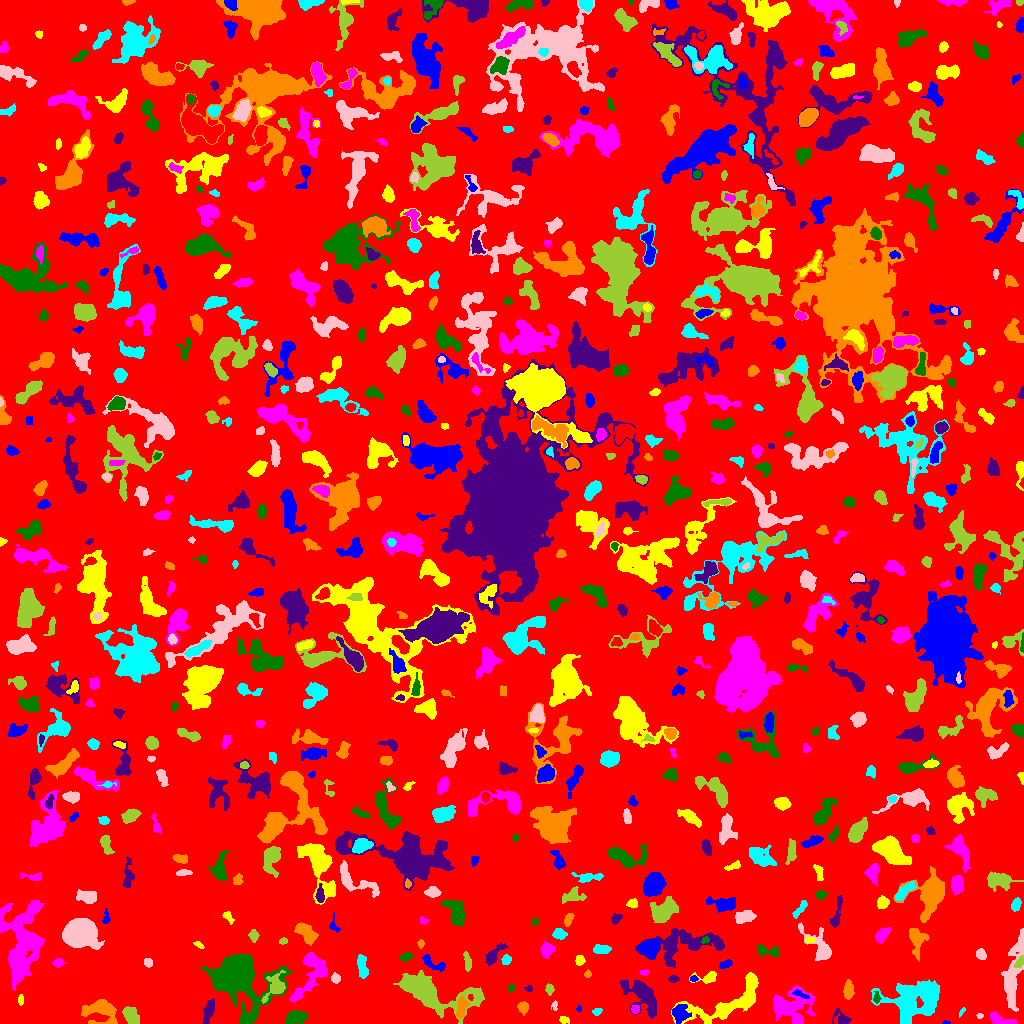

The file beside this chart, header and first rows:
ID, X, Y, A, B, theta, total_flux, mu_max, mu_median, mu_mean, R_fwhm, R_e, R10, R90, x_start, x_end, y_start, y_end, area, greylevel
0, 514.8, 515.7, 298.2, 293.2, 0.4233, 1209594, 11.0, 1.0, 1.595, 44.95, 226.3, 84.6, 370.4, 0, 1023, 0, 1023, 758179, 1.595
1, 945.9, 0.913, 1.981, 0.9275, -0.02437, 46.0, 3.0, 2.0, 1.704, 2.185, 1.596, 0.5642, 2.585, 942, 950, 0, 3, 27, 5.704
2, 563.9, 3.706, 2.384, 1.607, -0.2658, 119.0, 4.0, 1.0, 1.676, 3.29, 2.326, 0.7979, 3.949, 559, 569, 0, 7, 71, 6.676
3, 1000, 4.104, 7.681, 2.294, -0.3021, 346.0, 4.0, 2.0, 1.756, 5.726, 4.26, 1.693, 6.91, 990, 1016, 0, 12, 197, 5.756
4, 248.1, 5.829, 4.615, 1.696, 0.5183, 164.0, 3.0, 2.0, 1.691, 4.146, 3.192, 1.262, 4.951, 241, 256, 0, 13, 97, 8.691
5, 208.6, 12.46, 6.011, 2.222, 1.294, 514.0, 5.0, 2.0, 2.413, 5.698, 4.583, 1.784, 7.024, 202, 214, 0, 25, 213, 7.413
6, 461.4, 15.2, 5.279, 2.274, 1.328, 537.0, 6.0, 3.0, 2.841, 5.585, 4.222, 1.693, 6.58, 456, 469, 5, 28, 189, 8.841
7, 962, 11.91, 2.886, 0.9124, 1.038, 64.0, 4.0, 1.0, 1.561, 2.523, 1.871, 0.5642, 3.038, 959, 965, 6, 16, 41, 6.561
8, 979.6, 7.857, 1.726, 1.244, 0.04441, 63.0, 4.0, 1.5, 1.75, 2.394, 1.693, 0.5642, 2.877, 976, 983, 5, 10, 36, 5.75
9, 130.7, 8.168, 4.617, 2.76, -1.071, 1077, 10.0, 4.0, 4.506, 6.024, 4.549, 1.871, 7.024, 122, 139, 0, 17, 239, 9.506
10, 615, 6.833, 1.908, 1.595, 0.01808, 84.0, 4.0, 2.0, 1.787, 2.877, 2.111, 0.7979, 3.432, 611, 619, 3, 9, 47, 7.787
11, 679.8, 10.13, 4.602, 3.81, 1.487, 679.0, 5.0, 3.0, 2.642, 6.58, 5.14, 2.034, 7.838, 672, 691, 0, 19, 257, 7.642
12, 731.4, 22.54, 25.23, 7.998, 0.4055, 4354, 13.0, 4.0, 4.179, 6.408, 10.14, 3.478, 16.3, 671, 758, 0, 51, 1042, 6.179
13, 635.5, 13.91, 1.877, 1.871, -0.0, 64.0, 2.0, 1.0, 0.9275, 3.909, 2.185, 0.9772, 3.613, 631, 639, 10, 18, 69, 6.928
14, 297.3, 6.616, 5.374, 2.851, 0.1241, 653.0, 8.0, 2.0, 2.502, 4.334, 4.754, 1.693, 7.695, 285, 308, 0, 13, 261, 6.502
15, 841.8, 4.826, 4.92, 3.073, -0.6779, 420.0, 6.0, 2.0, 2.593, 4.334, 3.7, 1.382, 6.155, 832, 851, 0, 15, 162, 5.593
16, 523.1, 16.48, 2.798, 2.393, -1.314, 195.0, 4.0, 2.0, 1.653, 4.549, 3.141, 1.128, 4.918, 517, 528, 8, 22, 118, 5.653
17, 596.9, 11.79, 2.338, 1.742, 0.4482, 142.0, 4.0, 2.0, 2.185, 3.785, 2.523, 0.9772, 3.949, 592, 602, 8, 15, 65, 8.185
18, 554.5, 17.71, 2.649, 1.592, 1.493, 140.0, 5.0, 2.0, 2.593, 2.764, 2.394, 0.7979, 3.7, 551, 557, 13, 23, 54, 8.593
19, 428.7, 31.65, 20.3, 7.368, -0.315, 6468, 14.0, 3.0, 4.415, 10.94, 10.48, 4.029, 18.1, 393, 484, 0, 53, 1465, 7.415
20, 43.58, 23.08, 3.87, 2.517, 0.6344, 616.0, 8.0, 3.0, 3.294, 5.171, 3.949, 1.596, 6.18, 36, 51, 17, 32, 187, 7.294
21, 578.8, 14.22, 1.573, 1.227, 1.448, 97.0, 7.0, 2.0, 2.939, 1.784, 1.596, 0.5642, 2.764, 576, 581, 11, 18, 33, 8.939
22, 721.9, 13.25, 2.606, 1.79, 1.514, 149.0, 4.0, 2.0, 2.258, 3.868, 2.646, 0.9772, 3.989, 719, 726, 9, 18, 66, 8.258
23, 789, 17.11, 10.21, 7.194, 0.1801, 2148, 10.0, 2.0, 2.533, 6.979, 7.485, 2.764, 12.93, 773, 815, 0, 38, 848, 6.533
24, 876.7, 24.25, 1.742, 1.482, 1.559, 52.0, 2.0, 1.0, 0.7222, 3.478, 1.954, 0.7979, 3.192, 873, 881, 20, 32, 72, 7.722
25, 641.2, 29.73, 10.92, 5.393, -0.7957, 2487, 13.0, 3.0, 3.641, 5.528, 7.203, 2.585, 12.49, 619, 656, 5, 44, 683, 6.641
26, 100.8, 13.23, 8.96, 5.698, -0.1135, 1570, 9.0, 3.0, 2.951, 5.781, 6.979, 2.706, 11.24, 81, 117, 0, 24, 532, 6.951
27, 911.2, 22.31, 13.01, 9.837, -0.01771, 5812, 13.0, 4.0, 4.403, 9.458, 10.57, 3.949, 17.43, 871, 939, 0, 44, 1320, 7.403
28, 1013, 47.54, 19.77, 3.742, 1.413, 2412, 10.0, 3.0, 3.065, 6.794, 8.5, 3.09, 13.81, 1001, 1023, 12, 95, 787, 6.065
29, 275.4, 36.15, 6.609, 4.197, 0.9951, 850.0, 8.0, 2.0, 2.64, 5.171, 4.787, 1.784, 8.519, 261, 285, 20, 53, 322, 9.64
30, 348.7, 16.46, 14.94, 6.937, 0.0483, 30306, 102.0, 6.0, 12.98, 7.203, 8.704, 3.192, 20.07, 316, 411, 0, 42, 2334, 15.98
31, 799.5, 29.33, 4.37, 1.173, -0.3736, 78.0, 3.0, 1.0, 0.8667, 1.954, 2.585, 0.7979, 4.107, 792, 809, 25, 34, 90, 8.867
32, 20.58, 23.5, 2.227, 1.362, -1.571, 62.0, 2.0, 1.0, 1.051, 3.827, 2.185, 0.9772, 3.523, 18, 23, 18, 29, 59, 5.051
33, 310.6, 50.25, 14.76, 6.394, 1.112, 2071, 8.0, 3.0, 3.037, 8.795, 7.959, 2.985, 12.69, 289, 327, 21, 71, 682, 7.037
34, 510.8, 35.49, 1.784, 1.642, 1.023, 80.0, 4.0, 1.0, 1.481, 2.646, 2.034, 0.5642, 3.432, 507, 515, 31, 39, 54, 5.481
35, 529.1, 34.7, 1.662, 1.546, -0.3695, 79.0, 4.0, 1.0, 1.681, 2.706, 1.954, 0.5642, 3.241, 524, 532, 32, 38, 47, 5.681
36, 848.3, 33.01, 4.356, 2.006, 1.523, 434.0, 7.0, 2.0, 2.523, 4.068, 3.7, 1.382, 5.863, 843, 854, 24, 44, 172, 6.523
37, 927.5, 31.01, 4.353, 3.182, -0.8673, 431.0, 6.0, 2.0, 2.565, 5.015, 4.26, 1.596, 6.482, 920, 936, 23, 40, 168, 9.565
38, 335.3, 45.2, 2.303, 2.176, -1.34, 364.0, 10.0, 4.0, 4.184, 3.385, 2.821, 1.128, 4.514, 331, 340, 40, 51, 87, 9.184
39, 549.4, 34.31, 2.495, 1.864, -1.478, 174.0, 5.0, 2.0, 2.148, 3.241, 2.706, 1.128, 4.26, 545, 554, 28, 40, 81, 9.148
40, 977.4, 45.11, 7.857, 3.116, 0.9284, 1065, 9.0, 3.0, 3.492, 5.046, 4.983, 1.954, 8.406, 961, 987, 29, 55, 305, 6.492
41, 693.7, 45.02, 1.869, 1.447, 0.1317, 126.0, 5.0, 3.0, 2.681, 2.764, 2.034, 0.7979, 3.241, 690, 698, 42, 48, 47, 7.681
42, 707.9, 45.45, 5.702, 2.656, 0.06605, 585.0, 10.0, 3.0, 3.524, 3.949, 3.7, 1.382, 6.18, 689, 716, 40, 52, 166, 6.524
43, 644, 50.81, 2.211, 1.35, -0.07101, 70.0, 3.0, 1.0, 1.429, 2.646, 2.185, 0.7979, 3.385, 640, 648, 48, 54, 49, 6.429
44, 236.4, 47.65, 11.59, 9.739, -0.3707, 30729, 64.0, 6.0, 14.17, 10.36, 10.45, 4.029, 18.92, 201, 292, 0, 69, 2168, 17.17
45, 673.4, 44.4, 2.589, 1.677, -0.00422, 287.0, 7.0, 4.0, 3.932, 3.7, 2.706, 1.128, 4.184, 668, 679, 41, 49, 73, 6.932
46, 587.8, 49.16, 1.845, 1.503, 0.1261, 112.0, 5.0, 2.0, 2.286, 2.523, 2.034, 0.7979, 3.338, 584, 591, 46, 54, 49, 10.29
47, 362.3, 55.79, 6.591, 2.358, -1.43, 694.0, 7.0, 3.0, 3.289, 4.983, 4.514, 1.693, 7.247, 357, 368, 45, 69, 211, 7.289
48, 148.1, 60.94, 2.215, 1.938, -1.132, 693.0, 19.0, 9.0, 9.24, 3.29, 2.706, 0.9772, 4.184, 144, 152, 56, 65, 75, 126.2
49, 467.2, 61.48, 5.182, 1.499, -1.457, 126.0, 2.0, 1.0, 1.016, 5.528, 3.192, 1.382, 5.14, 463, 471, 52, 72, 124, 7.016
50, 571.9, 36.14, 17.22, 15.29, -0.2686, 5926, 11.0, 4.0, 4.026, 8.33, 12.57, 4.549, 19.45, 539, 617, 5, 71, 1472, 6.026
51, 725.9, 59.24, 3.201, 1.73, 0.3581, 208.0, 4.0, 2.0, 2.167, 4.549, 2.985, 1.262, 4.583, 719, 732, 55, 64, 96, 6.167
52, 579.5, 63.5, 2.301, 1.931, 1.437, 324.0, 9.0, 3.0, 3.64, 3.141, 2.646, 0.9772, 4.37, 575, 585, 58, 68, 89, 10.64
53, 57.81, 60.72, 2.36, 2.015, 0.09003, 250.0, 6.0, 2.0, 2.778, 3.7, 2.764, 1.128, 4.406, 52, 64, 56, 65, 90, 7.778
54, 406.6, 66.75, 2.899, 1.732, 0.4046, 120.0, 3.0, 1.0, 1.224, 3.338, 2.706, 0.9772, 4.37, 400, 412, 62, 71, 98, 7.224
55, 493, 68.07, 6.47, 2.307, 0.8466, 622.0, 8.0, 2.0, 2.84, 4.918, 4.107, 1.596, 6.699, 486, 508, 58, 80, 219, 6.84
56, 916.1, 84.8, 6.27, 3.411, -1.451, 711.0, 7.0, 2.0, 2.135, 4.652, 4.787, 1.784, 8.117, 909, 929, 62, 95, 333, 6.135
57, 506.3, 63.49, 2.384, 2.114, 0.9054, 344.0, 9.0, 4.0, 3.909, 3.141, 2.877, 1.128, 4.549, 501, 511, 59, 69, 88, 7.909
58, 980.6, 69.13, 2.457, 2.018, -1.132, 268.0, 6.0, 2.0, 2.602, 3.827, 2.764, 1.128, 4.514, 976, 986, 64, 75, 103, 6.602
59, 1020, 61.53, 3.662, 1.66, 0.9741, 209.0, 6.0, 2.0, 2.348, 3.241, 2.932, 0.9772, 4.618, 1013, 1023, 56, 68, 89, 8.348
... 726 more rows
